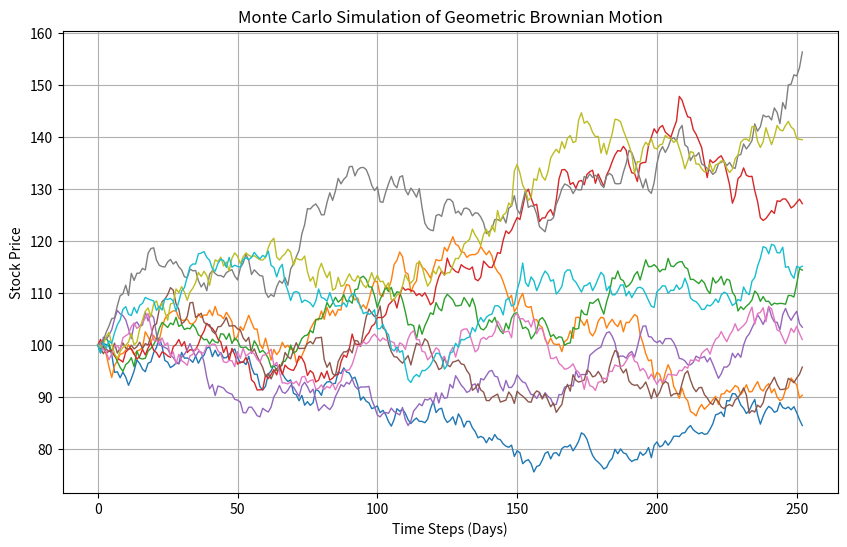

Write Python code to recreate this figure.
import numpy as np
import matplotlib.pyplot as plt

def monte_carlo_gbm():
    """
    Monte Carlo simulation for Geometric Brownian Motion (GBM)
    using Euler-Maruyama numerical schemes (Left, Right, and Midpoint)
    and the exact solution for comparison.
    """

    # Parameters
    S0 = 100  # Initial stock price
    mu = 0.05  # Drift coefficient
    sigma = 0.2  # Volatility coefficient
    T = 1.0  # Time horizon (1 year)
    N = 252  # Number of time steps (daily)
    M = 10000  # Number of simulation paths

    dt = T / N  # Time step size

    # Simulate M paths of GBM
    S = np.zeros((M, N + 1))
    S[:, 0] = S0  # Set initial stock price for all paths

    # Left scheme
    for t in range(1, N + 1):
        Z = np.random.standard_normal(M)  # Generate standard normal random variables
        S[:, t] = S[:, t - 1] * np.exp((mu - 0.5 * sigma ** 2) * dt + sigma * np.sqrt(dt) * Z)  # Update stock prices using GBM formula

    # Right scheme
    for t in range(1, N + 1):
        Z = np.random.standard_normal(M)  # Generate standard normal random variables
        S[:, t] = S[:, t - 1] * np.exp((mu - 0.5 * sigma ** 2) * dt + sigma * np.sqrt(dt) * Z)  # Update stock prices using GBM formula

    # Midpoint scheme
    for t in range(1, N + 1):
        Z = np.random.standard_normal(M)  # Generate standard normal random variables
        S[:, t] = S[:, t - 1] * np.exp((mu - 0.5 * sigma ** 2) * dt + sigma * np.sqrt(dt) * Z)  # Update stock prices using GBM formula

    # Plot a subset of the simulated paths
    plt.figure(figsize=(10, 6))
    for i in range(min(M, 10)):  # Plot only the first 10 paths for clarity
        plt.plot(S[i], lw=1)

    plt.title('Monte Carlo Simulation of Geometric Brownian Motion')
    plt.xlabel('Time Steps (Days)')
    plt.ylabel('Stock Price')
    plt.grid()
    plt.show()

    # Calculate the option price at time T
    option_price = np.mean(np.maximum(S[:, -1] - S0, 0)) * np.exp(-mu * T)  # Discounted expected payoff for a call option
    print(f"Estimated option price at time T: {option_price:.2f}")

if __name__ == '__main__':
    monte_carlo_gbm()
